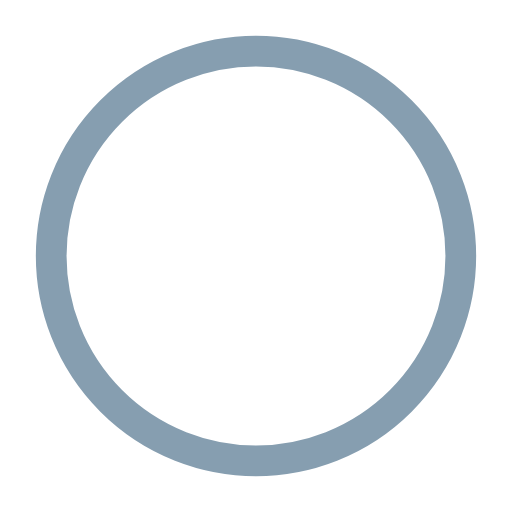
t = 0.00 s
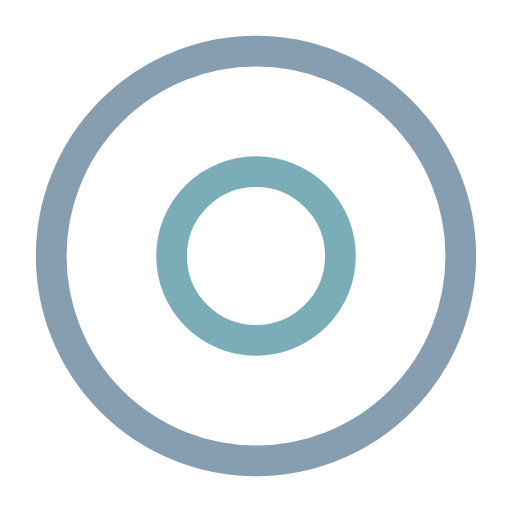
t = 0.74 s
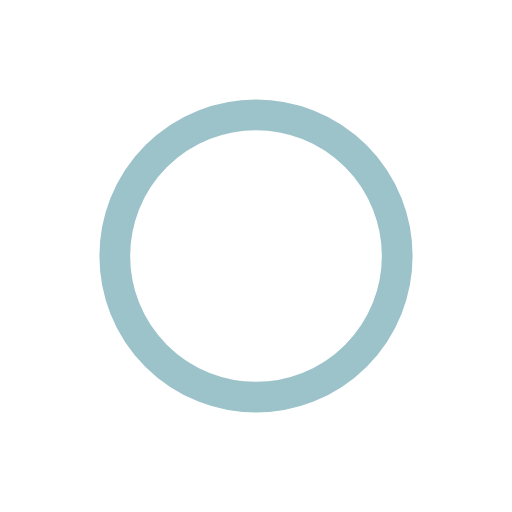
t = 1.50 s
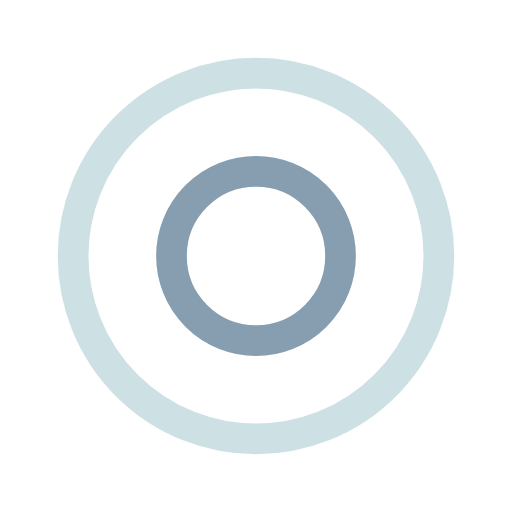
t = 2.24 s
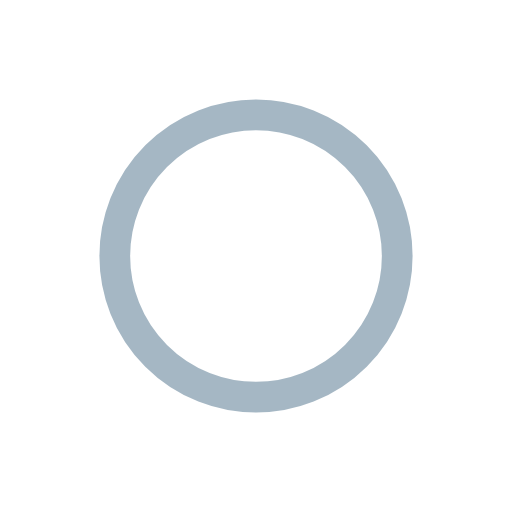
t = 3.00 s
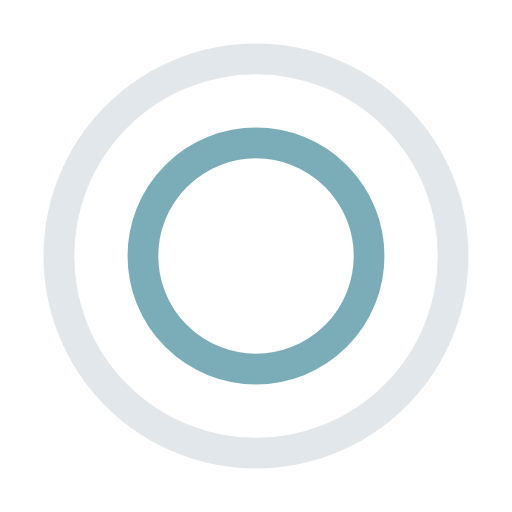
t = 4.00 s

The animated SVG that drew these frames (rendered in a browser with its animation timeline set to each time). Animation: 4 SMIL elements (animate=4); one cycle of 4.50 s, repeats indefinitely.

<?xml version="1.0" encoding="utf-8"?><svg width='45px' height='45px' xmlns="http://www.w3.org/2000/svg" viewBox="0 0 100 100" preserveAspectRatio="xMidYMid" class="uil-ripple"><rect x="0" y="0" width="100" height="100" fill="none" class="bk"></rect><g><animate attributeName="opacity" dur="3s" repeatCount="indefinite" begin="0s" keyTimes="0;0.33;1" values="1;1;0"></animate><circle cx="50" cy="50" r="40" stroke="#7aadb8" fill="none" stroke-width="6" stroke-linecap="round"><animate attributeName="r" dur="3s" repeatCount="indefinite" begin="0s" keyTimes="0;0.33;1" values="0;22;44"></animate></circle></g><g><animate attributeName="opacity" dur="3s" repeatCount="indefinite" begin="1.5s" keyTimes="0;0.33;1" values="1;1;0"></animate><circle cx="50" cy="50" r="40" stroke="#869eb0" fill="none" stroke-width="6" stroke-linecap="round"><animate attributeName="r" dur="3s" repeatCount="indefinite" begin="1.5s" keyTimes="0;0.33;1" values="0;22;44"></animate></circle></g></svg>